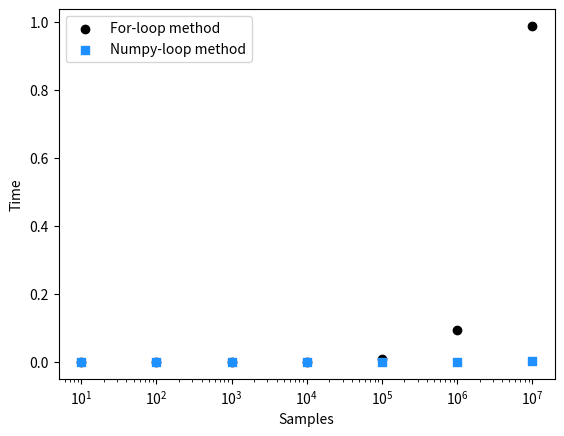

This chart was generated by the following Python code:
"""
Vectorization Comparison for Computing Sum of Squares
~~~~~~
"""

import timeit
import numpy as np
import pandas as pd

def gen_random_samples(n):
    """
    Generate n random samples using the
    numpy random.randn module.

    Returns
    ----------
    sample : 1d array of size n
        An array of n random samples
    """
    samples = np.random.randn(n)
    return samples


def sum_squares_for(samples):
    """
    Compute the sum of squares using a forloop

    Parameters
    ----------
    samples : 1d-array with shape n
        An array of numbers.

    Returns
    -------
    ss : float
        The sum of squares of the samples
    """
    ss = 0
    for x in samples:
      ss = ss + x*x
    return ss


def sum_squares_np(samples):
    """
    Compute the sum of squares using Numpy's dot module

    Parameters
    ----------
    samples : 1d-array with shape n
        An array of numbers.

    Returns
    -------
    ss : float
        The sum of squares of the samples
    """
    
    ss = np.dot(samples,samples)
    return ss


def time_ss(sample_list):
    """
    Time it takes to compute the sum of squares
    for varying number of samples. The function should
    generate a random sample of length s (where s is an 
    element in sample_list), and then time the same random 
    sample using the for and numpy loops.

    Parameters
    ----------
    samples : list of length n
        A list of integers to .

    Returns
    -------
    ss_dict : Python dictionary with 3 keys: n, ssfor, ssnp.
        The value for each key should be a list, where the 
        ordering of the list follows the sample_list order 
        and the timing in seconds associated with that 
        number of samples.
    """
    ss_dict = {
      'n':[],
      'ssfor':[],
      'ssnp':[]
    }
    
    for s in sample_list:
      # n
      samples = gen_random_samples(s)

      # time for ssfor
      start = timeit.default_timer()
      sum_squares_for(samples)
      elapsed_ssfor = timeit.default_timer() - start

      # time for ssnp
      start = timeit.default_timer()
      sum_squares_np(samples)
      elapsed_ssnp = timeit.default_timer() - start

      # output
      ss_dict['n'].append(s)
      ss_dict['ssfor'].append(elapsed_ssfor)
      ss_dict['ssnp'].append(elapsed_ssnp)

    return ss_dict


def timess_to_df(ss_dict):
    """
    Time the time it takes to compute the sum of squares
    for varying number of samples.

    Parameters
    ----------
    ss_dict : Python dictionary with 3 keys: n, ssfor, ssnp.
        The value for each key should be a list, where the 
        ordering of the list follows the sample_list order 
        and the timing in seconds associated with that 
        number of samples.

    Returns
    -------
    time_df : Pandas dataframe that has n rows and 3 columns.
        The column names must be n, ssfor, ssnp and follow that order.
        ssfor and ssnp should contain the time in seconds.
    """
    time_df = pd.DataFrame({
      'n':ss_dict['n'],
      'ssfor':ss_dict['ssfor'],
      'ssnp':ss_dict['ssnp']
    })
    return time_df

def main():
    # generate 100 samples
    samples = gen_random_samples(100)
    # call the for version
    ss_for = sum_squares_for(samples)
    # call the numpy version
    ss_np = sum_squares_np(samples)
    # make sure they are approximately the same value
    import numpy.testing as npt
    npt.assert_almost_equal(ss_for, ss_np, decimal=5)


if __name__ == "__main__":
    main()

import matplotlib.pyplot as plt

n_range = [10,100,1000,10000,100000,1000000,10000000]
ss_dict = time_ss(n_range)
time_df = timess_to_df(ss_dict)

plt.figure()
# Plot for method 1 using for loop
plt.scatter(time_df['n'],time_df['ssfor'],color='black',marker='o',
            label='For-loop method')
# Plot for method 2 using numpy
plt.scatter(time_df['n'],time_df['ssnp'],color='dodgerblue',marker='s',
            label='Numpy-loop method')
plt.legend()
plt.xscale('log')
plt.xlabel('Samples')
plt.ylabel('Time')
plt.show()
